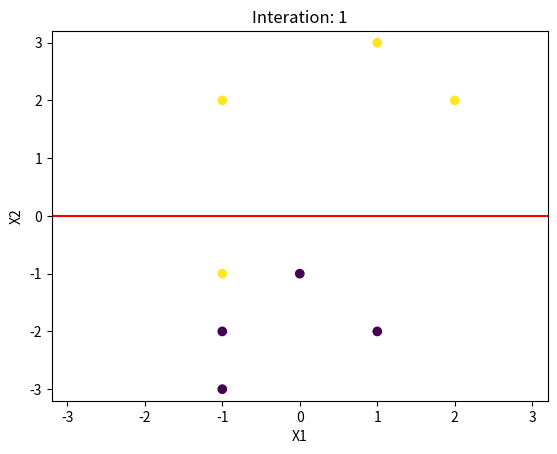
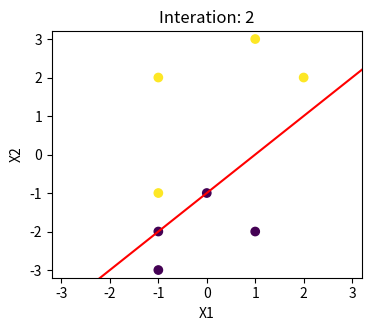
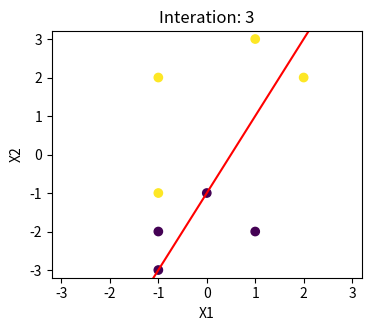
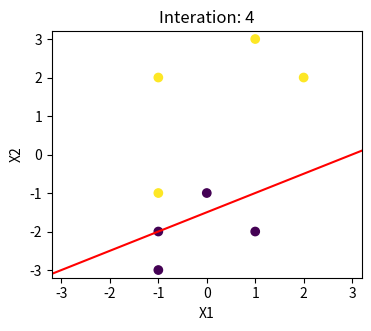
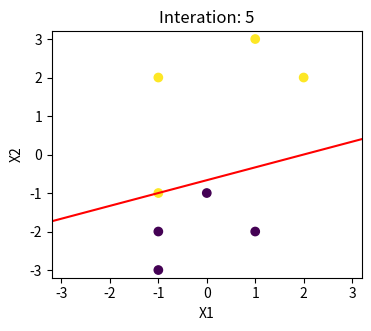
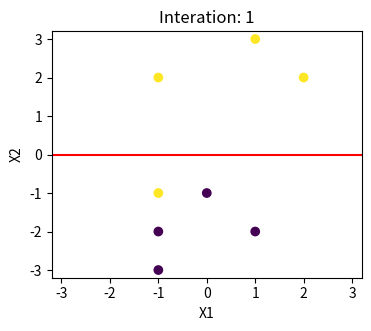
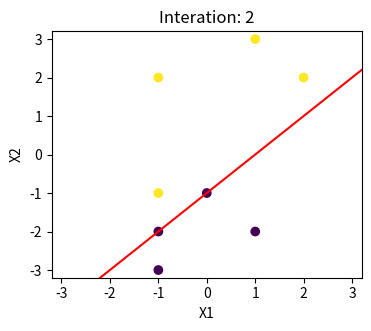
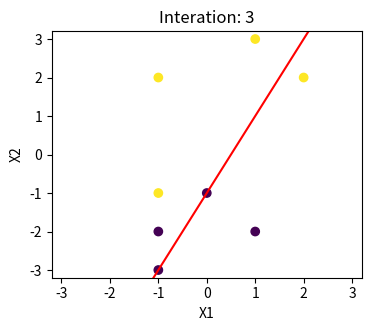
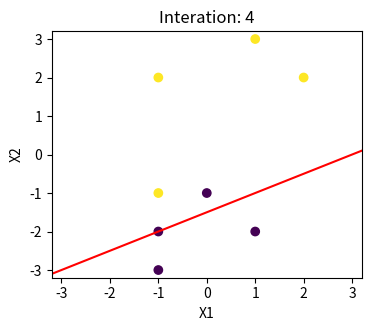
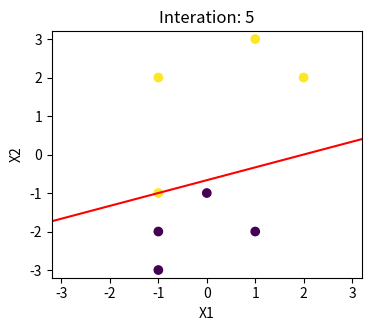
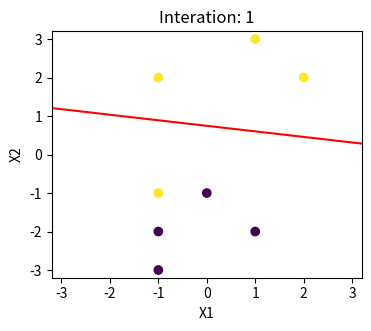
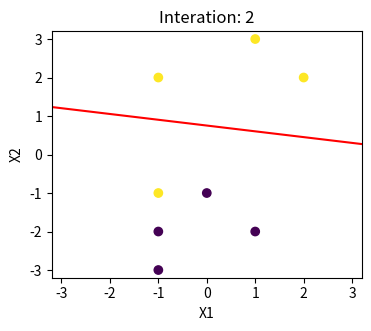
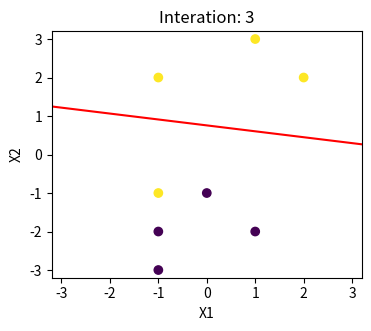
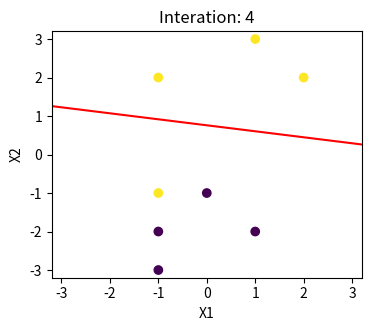
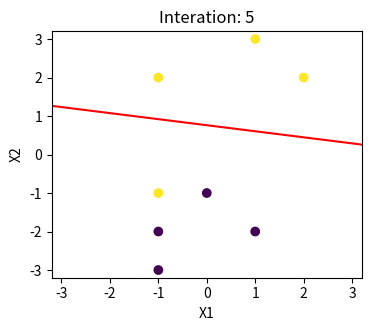
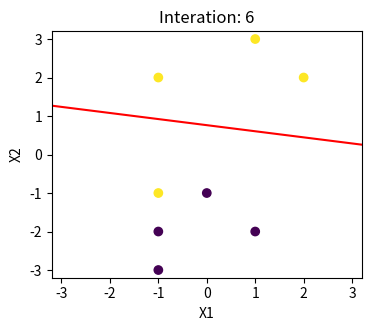

Generate these figures, in order, with matplotlib:
# CS21B2019
# DEVARAKONDA SLR SIDDESH
# ### Import Libraries

# In[89]:


import numpy as np
import matplotlib.pyplot as plt


# In[90]:


def accuracy(y_test, y_pred):
    return np.sum(y_pred == y_test) / len(y_test)


# In[91]:


def decision_boundary(epoch, X, y, weights, bias):
        plt.figure()
        plt.rcParams['figure.figsize'] = [4, 3.2]
        plt.scatter(X[:, 0], X[:, 1], c = y)
        x1 = np.linspace(-3.2, 3.2, 100)
        x2 = -(weights[0] * x1 + bias) / weights[1]
        plt.plot(x1, x2, 'r')
        plt.xlim(-3.2, 3.2)
        plt.ylim(-3.2, 3.2)
        plt.title("Interation: " + str(epoch))
        plt.xlabel("X1")
        plt.ylabel("X2")
        plt.show(block = False)
        plt.pause(0.1)
        plt.close()


# ### Perceptron Implementation

# In[92]:


class Perceptron:
    def __init__(self, learning_rate = 0.01, epochs = 1000):
        self.learning_rate = learning_rate
        self.epochs = epochs
        self.weights = None
        self.bias = 0
        self.converged = False
        self.iterations = 0

    def activation(self, z):
        return 1 if z >= 0 else 0

    def forward_prop(self, X):
        z = np.dot(X, self.weights) + self.bias
        return self.activation(z)
    
    def backward_prop(self, X, y, y_hat):
        self.weights += self.learning_rate * (y - y_hat) * X
        self.bias += self.learning_rate * (y - y_hat)
    
    def fit(self, X, y):
        self.n_features = X.shape[1]

        self.weights = np.zeros(self.n_features)
        self.bias = 0

        for epoch in range(1, self.epochs + 1):
            misClassified = 0
            for i in range(len(X)):
                y_hat = self.forward_prop(X[i])
                if y_hat != y[i]:
                    misClassified += 1
                    self.backward_prop(X[i], y[i], y_hat)
            if misClassified == 0:
                self.converged = True
                self.iterations = epoch - 1
                break
            print(f"Iteration: {epoch} | Weights: {self.weights} | Bias: {self.bias}")
            decision_boundary(epoch, X, y, self.weights, self.bias)
    
    def predict(self, X):
        y_hat = []
        for i in range(len(X)):
            y_hat.append(self.forward_prop(X[i]))
        return np.array(y_hat)
    
    def get_convergence(self):
        return self.converged, self.iterations
    
    def get_params(self):
        return self.weights, self.bias


# ### SVM Implementation

# In[93]:


class SVM:
    def __init__(self, learning_rate = 0.01, epochs = 1000):
        self.learning_rate = learning_rate
        self.epochs = epochs
        self.weights = None
        self.bias = 0

    def activation(self, z):
        return 1 if z >= 0 else 0
    
    def fit(self, X, y):
        self.weights = np.zeros(X.shape[1])
        for epoch in range(1, self.epochs + 1):
            for i in range(len(X)):
                if y[i] * (np.dot(self.weights, X[i]) + self.bias) >= 1:
                    self.weights -= self.learning_rate * (2 * 1 / epoch * self.weights)
                else:
                    self.weights -= self.learning_rate * (2 * 1 / epoch * self.weights - np.dot(X[i], y[i]))
                    self.bias -= self.learning_rate * y[i]
            print(f"Iteration: {epoch} | Weights: {self.weights} | Bias: {self.bias}")
            decision_boundary(epoch, X, y, self.weights, self.bias)
    
    def predict(self, X):
        y_hat = []
        for i in range(len(X)):
            z = np.dot(X[i], self.weights) + self.bias
            y_hat.append(self.activation(z))
        return np.array(y_hat)


# ### Load Data

# In[94]:


# X and Y for AND gate
X = np.array([[2, 2], [-1, -3], [-1, 2], [0, -1], [1, 3], [-1, -2], [1, -2], [-1, -1]])
Y = np.array([1, 0, 1, 0, 1, 0, 0, 1])


# ### Training (Perceptron)

# In[95]:


p1 = Perceptron(learning_rate=0.01)
p2 = Perceptron(learning_rate=0.5)


# In[96]:


p1.fit(X, Y)


# In[97]:


p2.fit(X, Y)


# ### Convergence (Perceptron)

# In[98]:


print("Iterations required to converge the perception algorithm : ", p1.iterations)
print("Iterations required to converge the perception algorithm : ", p2.iterations)


# ### Prediction (Perceptron)

# In[99]:


y_pred_p1 = p1.predict(X)
y_pred_p2 = p2.predict(X)
print("Actual values :", Y)
print("\nPredicted values (learning rate = 0.01):", y_pred_p1)
print("Predicted values (learning rate = 0.5)   :", y_pred_p2)


# ### Accuracy (Perceptron)

# In[100]:


acc_p1 = accuracy(Y, y_pred_p1)
print("Accuracy (learning rate = 0.01):", acc_p1 * 100, "%")
acc_p2 = accuracy(Y, y_pred_p2)
print("Accuracy (learning rate = 0.5) :", acc_p2 * 100, "%")


# ### Training (SVM)

# In[101]:


svm = SVM(learning_rate=0.01, epochs=100)
svm.fit(X, Y)


# ### Prediction (SVM)

# In[102]:


y_pred_svm = svm.predict(X)
print("Predicted values:", y_pred_svm)
print("Actual values   :", Y)


# ### Accuracy (SVM)

# In[103]:


acc = accuracy(Y, y_pred_svm)
print("Accuracy:", acc * 100, "%")
